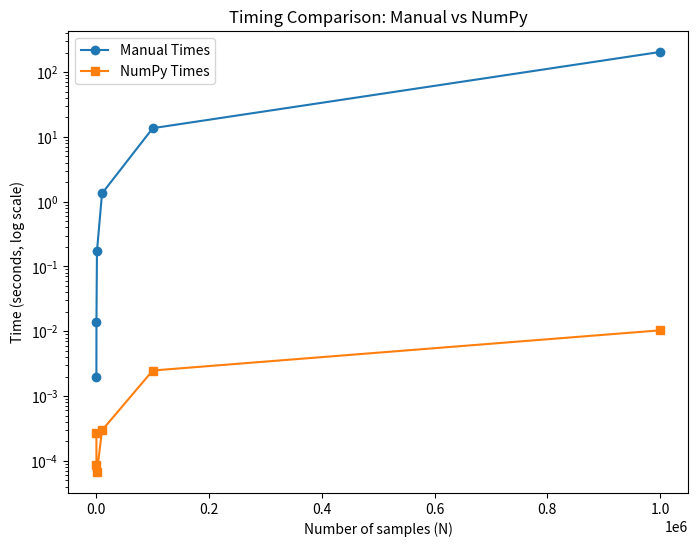

Write Python code to recreate this figure.
import numpy as np
import time
import matplotlib.pyplot as plt

# number of bins
M = 1000
bin_min = -5
bin_max = 5

Ns = [10, 100, 1000, 10000, 100000, 1000000]
times = []

for N in Ns:
    samples = np.random.randn(N)

    start = time.time()
    counts, edges = np.histogram(samples, bins=M, range=(bin_min, bin_max))
    end = time.time()

    times.append(end - start)

# print timing results
for i in range(len(Ns)):
    print(f"Time taken for {Ns[i]} samples: {times[i]:.6f} seconds")

manual_times = np.array([0.001987457275390625, 0.014005661010742188, 0.17135143280029297,
                         1.340855360031128, 13.632678270339966, 204.59526944160461])
numpy_times = times

plt.figure(figsize=(8, 6))
plt.plot(Ns, manual_times, marker='o', label="Manual Times")
plt.plot(Ns, numpy_times, marker='s', label="NumPy Times")

plt.yscale("log")  # log scale only on y-axis

plt.xlabel("Number of samples (N)")
plt.ylabel("Time (seconds, log scale)")
plt.title("Timing Comparison: Manual vs NumPy")
plt.legend()

plt.show()
